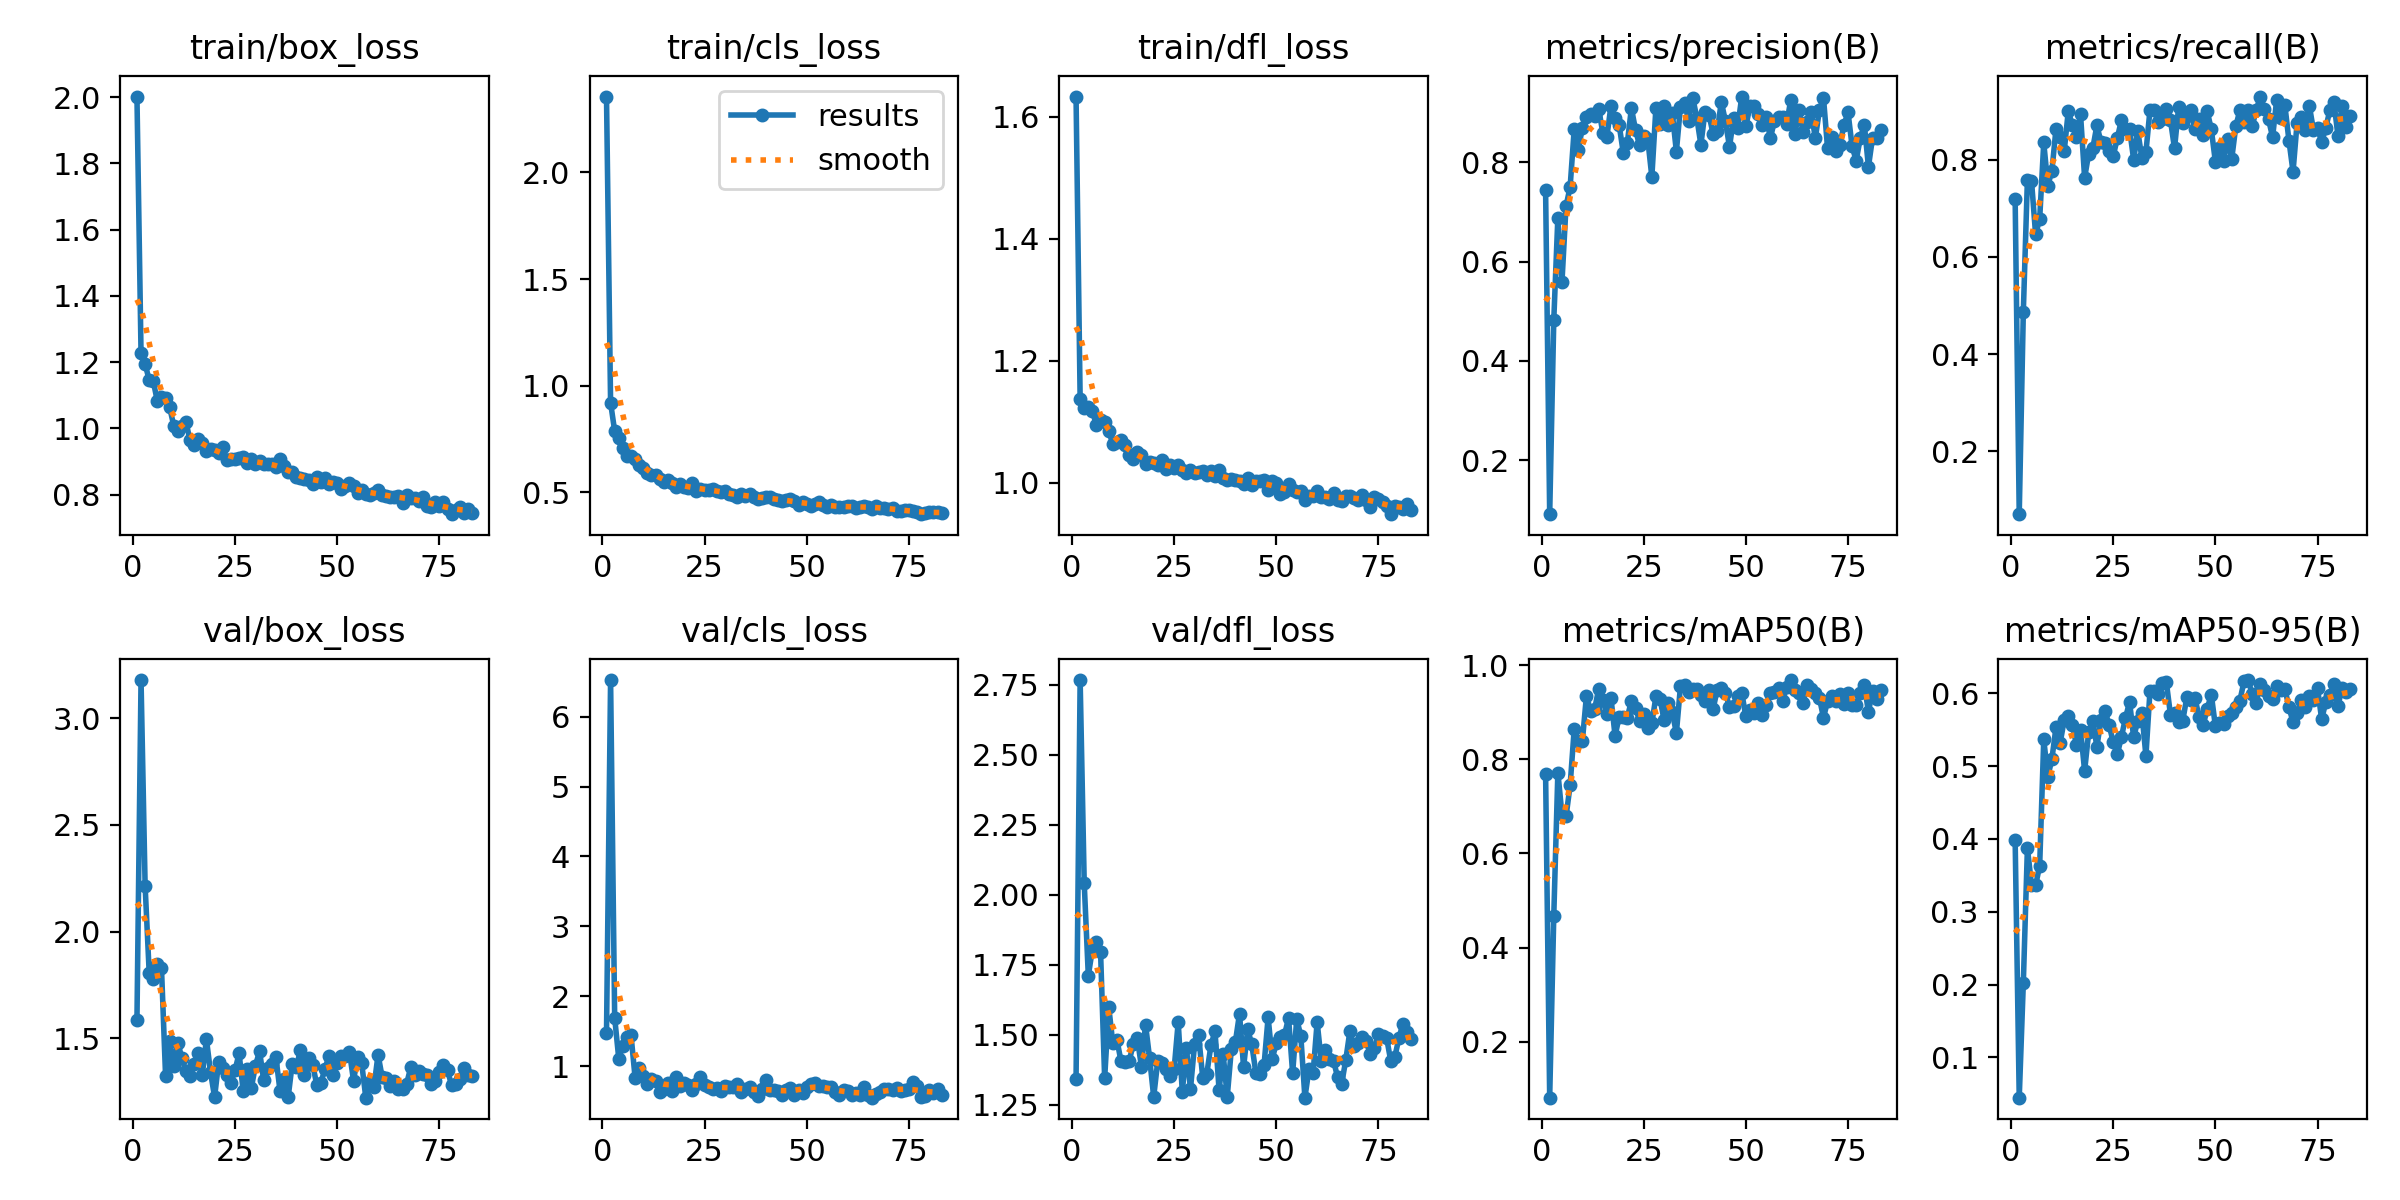

Values plotted in this chart, from the file beside it:
epoch, time, train/box_loss, train/cls_loss, train/dfl_loss, metrics/precision(B), metrics/recall(B), metrics/mAP50(B), metrics/mAP50-95(B), val/box_loss, val/cls_loss, val/dfl_loss, lr/pg0, lr/pg1, lr/pg2
1, 79.97, 2.002, 2.356, 1.633, 0.7434, 0.7193, 0.7688, 0.3986, 1.585, 1.469, 1.34, 0.0004573, 0.0004573, 0.0004573
2, 102.2, 1.227, 0.9203, 1.138, 0.09131, 0.07115, 0.0812, 0.04453, 3.179, 6.525, 2.767, 0.0009287, 0.0009287, 0.0009287
3, 137.4, 1.194, 0.7874, 1.123, 0.4816, 0.4867, 0.4671, 0.2019, 2.215, 1.692, 2.041, 0.0014, 0.0014, 0.0014
4, 172.8, 1.146, 0.7539, 1.125, 0.6886, 0.759, 0.7717, 0.3877, 1.806, 1.107, 1.711, 0.001428, 0.001428, 0.001428
5, 208.6, 1.142, 0.7088, 1.117, 0.5579, 0.757, 0.6833, 0.337, 1.777, 1.294, 1.805, 0.001427, 0.001427, 0.001427
6, 243.6, 1.082, 0.6709, 1.094, 0.7114, 0.6464, 0.6784, 0.3361, 1.848, 1.411, 1.832, 0.001425, 0.001425, 0.001425
7, 281.5, 1.093, 0.6689, 1.102, 0.7501, 0.6776, 0.7442, 0.3633, 1.832, 1.443, 1.795, 0.001423, 0.001423, 0.001423
8, 318.1, 1.093, 0.6548, 1.1, 0.866, 0.8353, 0.8635, 0.5369, 1.326, 0.8323, 1.344, 0.001421, 0.001421, 0.001421
9, 355, 1.064, 0.6297, 1.085, 0.8254, 0.7468, 0.8384, 0.4853, 1.489, 0.9765, 1.599, 0.001419, 0.001419, 0.001419
10, 392.8, 1.009, 0.6153, 1.064, 0.8691, 0.7773, 0.839, 0.5101, 1.372, 0.8635, 1.469, 0.001416, 0.001416, 0.001416
11, 432.1, 0.9917, 0.5894, 1.067, 0.8912, 0.8638, 0.935, 0.5538, 1.48, 0.7447, 1.482, 0.001414, 0.001414, 0.001414
12, 467.1, 1.007, 0.581, 1.07, 0.8967, 0.8457, 0.9026, 0.5318, 1.408, 0.8148, 1.405, 0.00141, 0.00141, 0.00141
13, 503.9, 1.018, 0.5815, 1.062, 0.8934, 0.8168, 0.9065, 0.5629, 1.346, 0.7834, 1.404, 0.001407, 0.001407, 0.001407
14, 540.4, 0.9641, 0.5607, 1.045, 0.9068, 0.8998, 0.9496, 0.5692, 1.325, 0.6361, 1.407, 0.001403, 0.001403, 0.001403
15, 576.2, 0.9515, 0.5475, 1.039, 0.8594, 0.8706, 0.9253, 0.5567, 1.378, 0.6705, 1.465, 0.001399, 0.001399, 0.001399
16, 610.9, 0.9683, 0.5597, 1.05, 0.8516, 0.8466, 0.8963, 0.5291, 1.43, 0.7615, 1.487, 0.001394, 0.001394, 0.001394
17, 646.4, 0.9563, 0.5438, 1.046, 0.9137, 0.8932, 0.9298, 0.5503, 1.331, 0.6465, 1.385, 0.00139, 0.00139, 0.00139
18, 679.6, 0.9319, 0.5248, 1.031, 0.8884, 0.7625, 0.8496, 0.4935, 1.497, 0.8458, 1.536, 0.001385, 0.001385, 0.001385
19, 713.3, 0.9373, 0.5383, 1.035, 0.8752, 0.8126, 0.89, 0.5468, 1.343, 0.7183, 1.416, 0.001379, 0.001379, 0.001379
20, 746.8, 0.9358, 0.5235, 1.032, 0.8193, 0.8235, 0.889, 0.5616, 1.225, 0.7623, 1.278, 0.001374, 0.001374, 0.001374
21, 783.3, 0.9256, 0.5183, 1.029, 0.8388, 0.8703, 0.8885, 0.527, 1.39, 0.7244, 1.407, 0.001368, 0.001368, 0.001368
22, 818.7, 0.944, 0.5444, 1.038, 0.9088, 0.8363, 0.9243, 0.5632, 1.363, 0.6553, 1.399, 0.001362, 0.001362, 0.001362
23, 855.4, 0.9033, 0.5051, 1.024, 0.8652, 0.8348, 0.9088, 0.5755, 1.331, 0.7507, 1.379, 0.001355, 0.001355, 0.001355
24, 890.7, 0.9084, 0.5152, 1.029, 0.8337, 0.8185, 0.8814, 0.5567, 1.292, 0.8405, 1.352, 0.001349, 0.001349, 0.001349
25, 926.6, 0.9083, 0.5123, 1.024, 0.8529, 0.8072, 0.8961, 0.5327, 1.352, 0.7241, 1.377, 0.001342, 0.001342, 0.001342
26, 962.9, 0.91, 0.512, 1.029, 0.8462, 0.8443, 0.8654, 0.5162, 1.43, 0.7045, 1.545, 0.001334, 0.001334, 0.001334
27, 997.3, 0.9126, 0.5142, 1.021, 0.7704, 0.8811, 0.8763, 0.5401, 1.253, 0.6714, 1.296, 0.001327, 0.001327, 0.001327
28, 1030, 0.895, 0.5071, 1.016, 0.9101, 0.8626, 0.9335, 0.5661, 1.355, 0.6855, 1.454, 0.001319, 0.001319, 0.001319
29, 1066, 0.9087, 0.5027, 1.021, 0.8766, 0.8629, 0.9285, 0.5885, 1.27, 0.6477, 1.306, 0.001311, 0.001311, 0.001311
30, 1102, 0.8924, 0.5047, 1.016, 0.9126, 0.7999, 0.8823, 0.5395, 1.373, 0.7182, 1.465, 0.001302, 0.001302, 0.001302
31, 1137, 0.9021, 0.4944, 1.018, 0.8745, 0.8587, 0.9193, 0.5624, 1.441, 0.6986, 1.498, 0.001294, 0.001294, 0.001294
32, 1171, 0.8913, 0.4858, 1.019, 0.8991, 0.8043, 0.8995, 0.5737, 1.307, 0.6986, 1.347, 0.001285, 0.001285, 0.001285
33, 1206, 0.8941, 0.4785, 1.012, 0.8215, 0.8154, 0.8556, 0.514, 1.36, 0.7421, 1.361, 0.001276, 0.001276, 0.001276
34, 1241, 0.8916, 0.4936, 1.019, 0.9119, 0.9024, 0.9544, 0.6039, 1.383, 0.6237, 1.462, 0.001267, 0.001267, 0.001267
35, 1275, 0.8848, 0.4813, 1.011, 0.9194, 0.9022, 0.9581, 0.6037, 1.412, 0.6723, 1.512, 0.001257, 0.001257, 0.001257
36, 1308, 0.9079, 0.4924, 1.022, 0.8834, 0.8773, 0.9424, 0.5998, 1.256, 0.6954, 1.303, 0.001247, 0.001247, 0.001247
37, 1346, 0.8857, 0.4789, 1.007, 0.9298, 0.8832, 0.9496, 0.6147, 1.31, 0.6296, 1.43, 0.001237, 0.001237, 0.001237
38, 1382, 0.8677, 0.4692, 1.004, 0.8896, 0.9043, 0.948, 0.6152, 1.225, 0.5667, 1.279, 0.001227, 0.001227, 0.001227
39, 1418, 0.8675, 0.474, 1.007, 0.8351, 0.8815, 0.9356, 0.571, 1.382, 0.6727, 1.448, 0.001217, 0.001217, 0.001217
40, 1450, 0.8547, 0.4779, 1.004, 0.9013, 0.8229, 0.9238, 0.5736, 1.368, 0.7941, 1.475, 0.001206, 0.001206, 0.001206
41, 1485, 0.8512, 0.476, 1.003, 0.8954, 0.9079, 0.9463, 0.5605, 1.444, 0.6597, 1.575, 0.001195, 0.001195, 0.001195
42, 1520, 0.8477, 0.4712, 0.9987, 0.8558, 0.8753, 0.9068, 0.562, 1.327, 0.6532, 1.384, 0.001184, 0.001184, 0.001184
43, 1554, 0.8444, 0.4636, 1.008, 0.8625, 0.8899, 0.9479, 0.5944, 1.409, 0.6364, 1.519, 0.001173, 0.001173, 0.001173
44, 1586, 0.8318, 0.46, 0.9969, 0.9213, 0.9015, 0.9515, 0.5905, 1.377, 0.5798, 1.465, 0.001161, 0.001161, 0.001161
45, 1620, 0.8535, 0.4656, 1.004, 0.8828, 0.8625, 0.9404, 0.5932, 1.283, 0.6525, 1.364, 0.001149, 0.001149, 0.001149
46, 1653, 0.8384, 0.4675, 1.002, 0.8309, 0.8845, 0.9116, 0.5682, 1.293, 0.6864, 1.361, 0.001137, 0.001137, 0.001137
47, 1688, 0.8509, 0.4591, 1.004, 0.8886, 0.8516, 0.9137, 0.5559, 1.356, 0.587, 1.39, 0.001125, 0.001125, 0.001125
48, 1719, 0.8312, 0.4415, 0.9883, 0.8697, 0.8992, 0.9342, 0.579, 1.42, 0.6639, 1.562, 0.001113, 0.001113, 0.001113
49, 1754, 0.837, 0.4558, 1.003, 0.9322, 0.8624, 0.9413, 0.5985, 1.33, 0.6119, 1.414, 0.001101, 0.001101, 0.001101
50, 1789, 0.8355, 0.4465, 0.9999, 0.8719, 0.7955, 0.8907, 0.5548, 1.387, 0.7072, 1.469, 0.001088, 0.001088, 0.001088
51, 1825, 0.8167, 0.4343, 0.9817, 0.9126, 0.8231, 0.9046, 0.5598, 1.417, 0.7412, 1.493, 0.001075, 0.001075, 0.001075
52, 1859, 0.8249, 0.4449, 0.985, 0.9123, 0.797, 0.8985, 0.558, 1.418, 0.7629, 1.499, 0.001062, 0.001062, 0.001062
53, 1895, 0.8338, 0.4546, 0.9977, 0.8974, 0.8432, 0.9198, 0.5687, 1.437, 0.7165, 1.56, 0.001049, 0.001049, 0.001049
54, 1930, 0.8251, 0.443, 0.989, 0.8739, 0.8018, 0.8948, 0.5725, 1.303, 0.7208, 1.362, 0.001036, 0.001036, 0.001036
55, 1965, 0.8062, 0.433, 0.9844, 0.8911, 0.8688, 0.9147, 0.5812, 1.415, 0.6984, 1.556, 0.001023, 0.001023, 0.001023
56, 1998, 0.8128, 0.4397, 0.987, 0.8484, 0.9018, 0.9404, 0.5902, 1.384, 0.6989, 1.496, 0.001009, 0.001009, 0.001009
57, 2033, 0.8017, 0.4308, 0.9724, 0.8831, 0.8784, 0.9418, 0.6164, 1.223, 0.6319, 1.275, 0.0009958, 0.0009958, 0.0009958
58, 2067, 0.7987, 0.4293, 0.9783, 0.8919, 0.9014, 0.9522, 0.6183, 1.297, 0.5798, 1.377, 0.000982, 0.000982, 0.000982
59, 2103, 0.8064, 0.4312, 0.9791, 0.8906, 0.8685, 0.9237, 0.5992, 1.273, 0.6619, 1.362, 0.0009682, 0.0009682, 0.0009682
60, 2138, 0.8148, 0.4371, 0.9865, 0.8774, 0.902, 0.9526, 0.5871, 1.424, 0.6478, 1.545, 0.0009543, 0.0009543, 0.0009543
... 23 more rows
